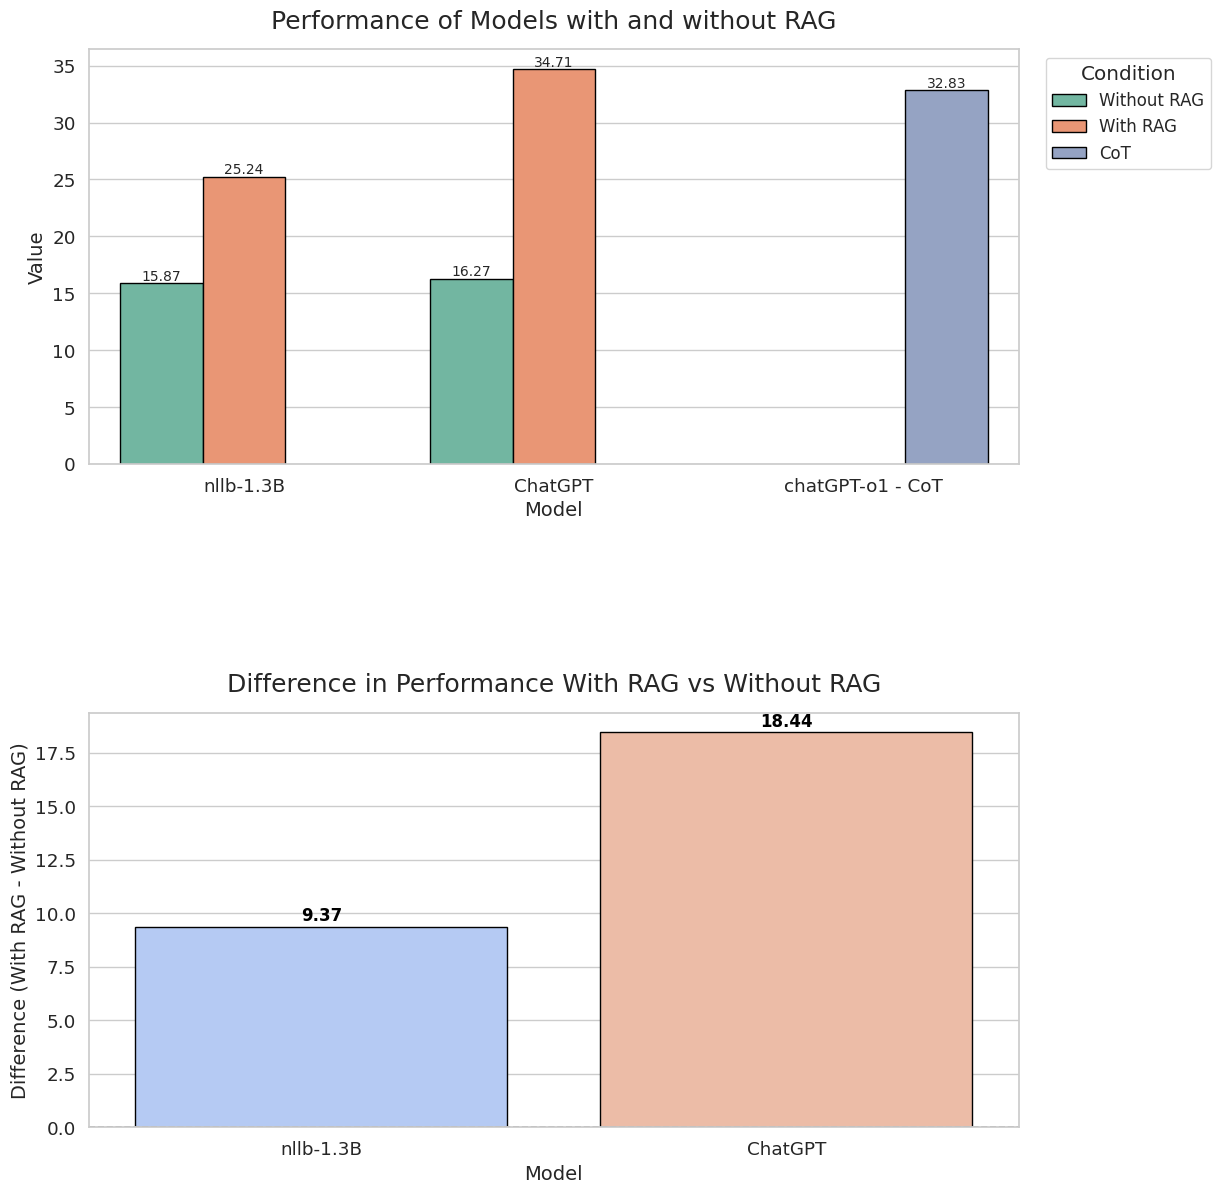

Write Python code to recreate this figure.
import seaborn as sns
import matplotlib.pyplot as plt
import pandas as pd

# Create the dataset
data = {
    'Model': ['nllb-1.3B', 'nllb-1.3B', 'ChatGPT', 'ChatGPT', 'chatGPT-o1 - CoT'],
    'Condition': ['Without RAG', 'With RAG', 'Without RAG', 'With RAG', 'CoT'],
    'Value': [15.87, 25.24, 16.27, 34.71, 32.832]
}

df = pd.DataFrame(data)

# Calculate differences between "With RAG" and "Without RAG" for applicable models
difference_data = {
    'Model': ['nllb-1.3B', 'ChatGPT'],
    'Difference (With RAG - Without RAG)': [25.24 - 15.87, 34.71 - 16.27]
}

difference_df = pd.DataFrame(difference_data)

# Set the overall style
sns.set_theme(style="whitegrid", font_scale=1.2)

# Create subplots
fig, axes = plt.subplots(2, 1, figsize=(12, 14), gridspec_kw={'hspace': 0.6})

# Plot 1: Barplot for "With RAG" and "Without RAG"
sns.barplot(
    data=df, x='Model', y='Value', hue='Condition',
    palette='Set2', dodge=True, ax=axes[0], edgecolor="black"
)
axes[0].set_title('Performance of Models with and without RAG', fontsize=18, pad=15)
axes[0].set_ylabel('Value', fontsize=14)
axes[0].set_xlabel('Model', fontsize=14)
axes[0].legend(title='Condition', fontsize=12, loc='upper left', bbox_to_anchor=(1.02, 1))

# Add annotations for better readability
for container in axes[0].containers:
    axes[0].bar_label(container, fmt='%.2f', label_type='edge', fontsize=10)

# Plot 2: Difference Chart
sns.barplot(
    data=difference_df, x='Model', y='Difference (With RAG - Without RAG)',
    palette='coolwarm', edgecolor='black', ax=axes[1]
)
axes[1].axhline(0, color='gray', linewidth=1.2, linestyle='--')  # Add a baseline for 0
axes[1].set_title('Difference in Performance With RAG vs Without RAG', fontsize=18, pad=15)
axes[1].set_ylabel('Difference (With RAG - Without RAG)', fontsize=14)
axes[1].set_xlabel('Model', fontsize=14)

# Annotate the differences on the bars in the second chart
for i, val in enumerate(difference_df['Difference (With RAG - Without RAG)']):
    axes[1].text(
        i, val + 0.5 if val > 0 else val - 0.5, f"{val:.2f}",
        ha='center', va='center', fontsize=12, color='black', weight='bold'
    )

# Adjust layout for better spacing
plt.tight_layout()
plt.show()

